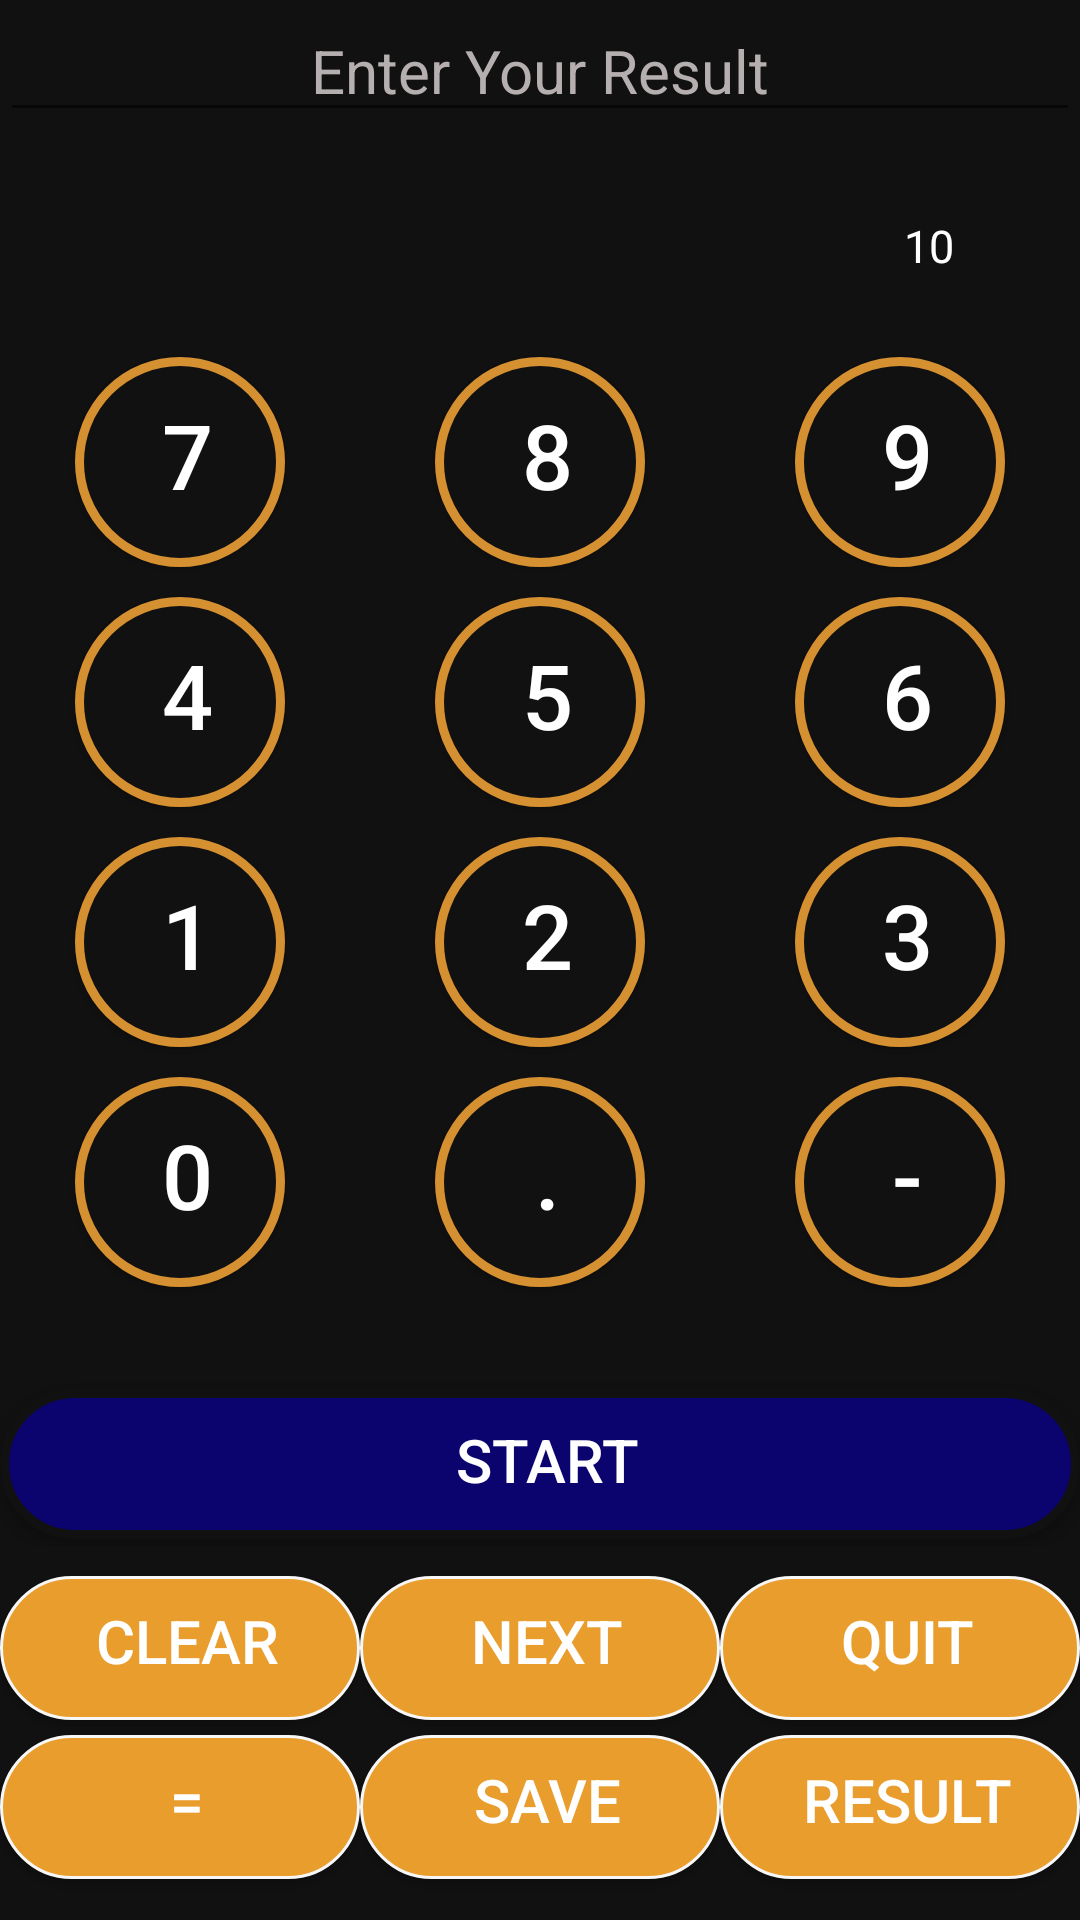

This screen was rendered from an Android layout file. Write that file and the resources it references.
<!-- AndroidManifest.xml: application theme AppTheme -->
<!-- res/layout/activity_start.xml -->
<?xml version="1.0" encoding="utf-8"?>
<LinearLayout
    xmlns:android="http://schemas.android.com/apk/res/android"
    xmlns:app="http://schemas.android.com/apk/res-auto"
    xmlns:tools="http://schemas.android.com/tools"
    android:layout_width="match_parent"
    android:layout_height="match_parent"
    android:orientation="vertical"
    android:background="#111"
    tools:context=".StartActivity">


    <LinearLayout
        android:layout_width="match_parent"
        android:layout_height="0dp"
        android:layout_weight="1"
        android:orientation="horizontal">

        <EditText
            android:id="@+id/editTextShowResult"
            android:layout_width="match_parent"
            android:layout_height="wrap_content"
            android:ems="10"
            android:gravity="center"
            android:hint="Enter Your Result"
            android:textColorHint="#B6AFAF"
            android:inputType="textPersonName"
            android:textSize="20dp"
            android:textColor="#FFF"
            android:text=""
            android:textAppearance="@style/TextAppearance.AppCompat" />
    </LinearLayout>

    <LinearLayout
        android:layout_width="match_parent"
        android:layout_height="0dp"
        android:layout_weight="1"
        android:orientation="horizontal">

        <LinearLayout
            android:layout_width="0dp"
            android:layout_height="match_parent"
            android:layout_weight="1"
            android:orientation="vertical">

            <TextView
                android:id="@+id/textViewOperation"
                style="@style/textView_style"
                android:layout_weight="1"
                android:layout_marginLeft="50dp"
                android:text="" />
        </LinearLayout>

        <LinearLayout
            android:layout_width="0dp"
            android:layout_weight="0.2"
            android:layout_height="match_parent"
            android:orientation="vertical">

            <TextView
                android:id="@+id/textViewTimer"
                android:layout_width="match_parent"
                android:layout_height="50dp"
                android:layout_gravity="center"
                android:layout_marginRight="20dp"
                android:gravity="center"
                android:text="10"
                android:textColor="#FFF"
                android:textSize="15dp" />
        </LinearLayout>

    </LinearLayout>

    <LinearLayout
        android:layout_width="match_parent"
        android:layout_height="0dp"
        android:layout_weight="6"
        android:orientation="horizontal">

        <LinearLayout
            android:layout_width="0dp"
            android:layout_height="match_parent"
            android:layout_weight="1"
            android:orientation="vertical"
            >

            <Button
                android:id="@+id/btnSeven"
                android:text="7"
                style="@style/button_round"/>

            <Button
                android:id="@+id/btnFour"
                android:text="4"
                style="@style/button_round"/>

            <Button
                android:id="@+id/btnOne"
                android:text="1"
                style="@style/button_round"/>

            <Button
                android:id="@+id/btnZero"
                android:text="0"
                style="@style/button_round"/>

        </LinearLayout>

        <LinearLayout
            android:layout_width="0dp"
            android:layout_height="match_parent"
            android:layout_weight="1"
            android:orientation="vertical">

            <Button
                android:id="@+id/btnEight"
                android:text="8"
                style="@style/button_round"/>

            <Button
                android:id="@+id/btnFive"
                android:text="5"
                style="@style/button_round"/>

            <Button
                android:id="@+id/btnTwo"
                android:text="2"
                style="@style/button_round"/>

            <Button
                android:id="@+id/btnDot"
                android:text="."
                style="@style/button_round"/>

        </LinearLayout>

        <LinearLayout
            android:layout_width="0dp"
            android:layout_height="match_parent"
            android:layout_weight="1"
            android:orientation="vertical">

            <Button
                android:id="@+id/btnNine"
                android:text="9"
                style="@style/button_round"/>

            <Button
                android:id="@+id/btnSix"
                android:text="6"
                style="@style/button_round"/>

            <Button
                android:id="@+id/btnThree"
                android:text="3"
                style="@style/button_round"/>

            <Button
                android:id="@+id/btnDash"
                android:text="-"
                style="@style/button_round"/>

        </LinearLayout>

    </LinearLayout>

    <LinearLayout
        android:layout_width="match_parent"
        android:layout_height="0dp"
        android:layout_weight="1"
        android:orientation="horizontal">

        <Button
            android:id="@+id/btnStartStop"
            android:layout_weight="1"
            android:text="Start"
            style="@style/oval_style"/>
    </LinearLayout>

    <LinearLayout
        android:layout_width="match_parent"
        android:layout_height="0dp"
        android:layout_weight="2"
        android:layout_marginTop="10dp"
        android:orientation="horizontal">

        <LinearLayout
            android:layout_width="0dp"
            android:layout_height="match_parent"
            android:layout_weight="1"
            android:orientation="vertical">

            <Button
                android:id="@+id/btnClear"
                android:text="Clear"
                style="@style/belowBtn_style"/>

            <Button
                android:id="@+id/btnEqual"
                android:text="="
                style="@style/belowBtn_style"/>

        </LinearLayout>

        <LinearLayout
            android:layout_width="0dp"
            android:layout_height="match_parent"
            android:layout_weight="1"
            android:orientation="vertical">

            <Button
                android:id="@+id/btnNext"
                android:text="Next"
                style="@style/belowBtn_style"/>

            <Button
                android:id="@+id/btnSave"
                android:text="Save"
                style="@style/belowBtn_style"/>
        </LinearLayout>

        <LinearLayout
            android:layout_width="0dp"
            android:layout_height="match_parent"
            android:layout_weight="1"
            android:orientation="vertical">

            <Button
                android:id="@+id/btnQuit"
                android:text="Quit"
                style="@style/belowBtn_style"/>

            <Button
                android:id="@+id/btnResult"
                android:text="Result"
                style="@style/belowBtn_style"/>
        </LinearLayout>
    </LinearLayout>

</LinearLayout>
<!-- resources referenced by this layout -->
<resources>
  <style name="belowBtn_style">
          <item name="android:background">@drawable/below_buttons</item>
          <item name="android:layout_width">match_parent</item>
          <item name="android:layout_height">wrap_content</item>
          <item name="android:layout_gravity">top</item>
          <item name="android:gravity">center</item>
          <item name="android:textColor">#FFF</item>
          <item name="android:textSize">20dp</item>
          <item name="android:layout_marginBottom">5dp</item>
      </style>
  <style name="button_round">
          <item name="android:background">@drawable/round_button</item>
          <item name="android:layout_width">70dp</item>
          <item name="android:layout_height">70dp</item>
          <item name="android:textColor">#FFF</item>
          <item name="android:layout_gravity">center</item>
          <item name="android:gravity">center</item>
          <item name="android:layout_marginBottom">5dp</item>
          <item name="android:layout_marginTop">5dp</item>
          <item name="android:textSize">30dp</item>
      </style>
  <style name="oval_style">
          <item name="android:background">@drawable/oval_button</item>
          <item name="android:layout_width">match_parent</item>
          <item name="android:layout_height">50dp</item>
          <item name="android:layout_weight">1</item>
          <item name="android:layout_gravity">top</item>
          <item name="android:gravity">center</item>
          <item name="android:layout_marginTop">5dp</item>
          <item name="android:textColor">#FFF</item>
          <item name="android:textSize">20dp</item>
      </style>
  <style name="textView_style">
          <item name="android:layout_width">match_parent</item>
          <item name="android:layout_height">wrap_content</item>
          <item name="android:layout_gravity">center</item>
          <item name="android:gravity">center</item>
          <item name="android:textSize">20dp</item>
          <item name="android:textColor">#FFF</item>
      </style>
  <style name="AppTheme" parent="Theme.AppCompat.Light.DarkActionBar">
          
          <item name="colorPrimary">@color/colorPrimary</item>
          <item name="colorPrimaryDark">@color/colorPrimaryDark</item>
          <item name="colorAccent">@color/colorAccent</item>
      </style>
  <!-- drawable below_buttons (drawable) -->
  <?xml version="1.0" encoding="utf-8"?>
  <shape xmlns:android="http://schemas.android.com/apk/res/android"
      android:shape="rectangle">
  
      <solid android:color="#E99D2D"></solid>
      <corners android:radius="50dp"></corners>
      <padding android:top="5dp" android:bottom="10dp"
          android:left="10dp" android:right="5dp"></padding>
      <stroke android:width="1dp" android:color="#F7F7F8"></stroke>
  
  </shape>
  <!-- drawable round_button (drawable) -->
  <?xml version="1.0" encoding="utf-8"?>
  <shape xmlns:android="http://schemas.android.com/apk/res/android"
      android:shape="rectangle">
      <solid android:color="#111"></solid>
      <corners android:radius="50dp"></corners>
      <padding android:top="5dp" android:bottom="10dp"
          android:left="10dp" android:right="5dp"></padding>
      <stroke android:width="3dp" android:color="#D59031"></stroke>
  
  
  </shape>
  <!-- drawable oval_button (drawable) -->
  <?xml version="1.0" encoding="utf-8"?>
  <shape xmlns:android="http://schemas.android.com/apk/res/android"
      android:shape="rectangle">
  
      <solid android:color="#0B046F"></solid>
      <corners android:radius="50dp"></corners>
      <padding android:top="10dp"
          android:bottom="15dp"
          android:left="15dp"
          android:right="10dp"></padding>
      <stroke android:width="3dp" android:color="#111"></stroke>
  
  </shape>
  <!-- not gathered from this repository: default colours our renderer supplied (Android Studio template values) -->
  <color name="colorPrimary">#FF6200EE</color>
  <color name="colorPrimaryDark">#FF3700B3</color>
  <color name="colorAccent">#FF03DAC5</color>
</resources>
